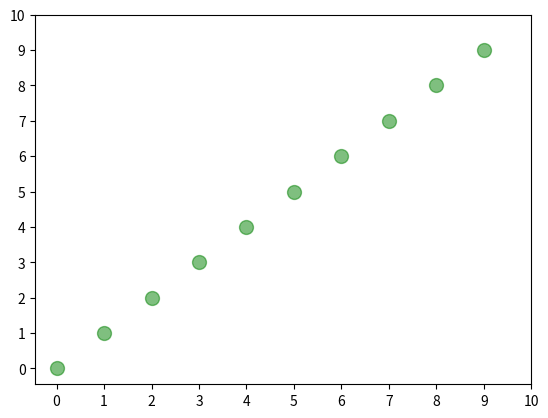

The script that saved this image:
import numpy as np 
import matplotlib.pyplot as plt

x = np.arange(10)
y = np.arange(10)

plt.scatter(x, y,   color = "green",
                    alpha = 0.5,
                    s = 100,
                    
                    )

xti_ck = range(11)
plt.xticks(xti_ck)
plt.yticks(xti_ck)


plt.show()
